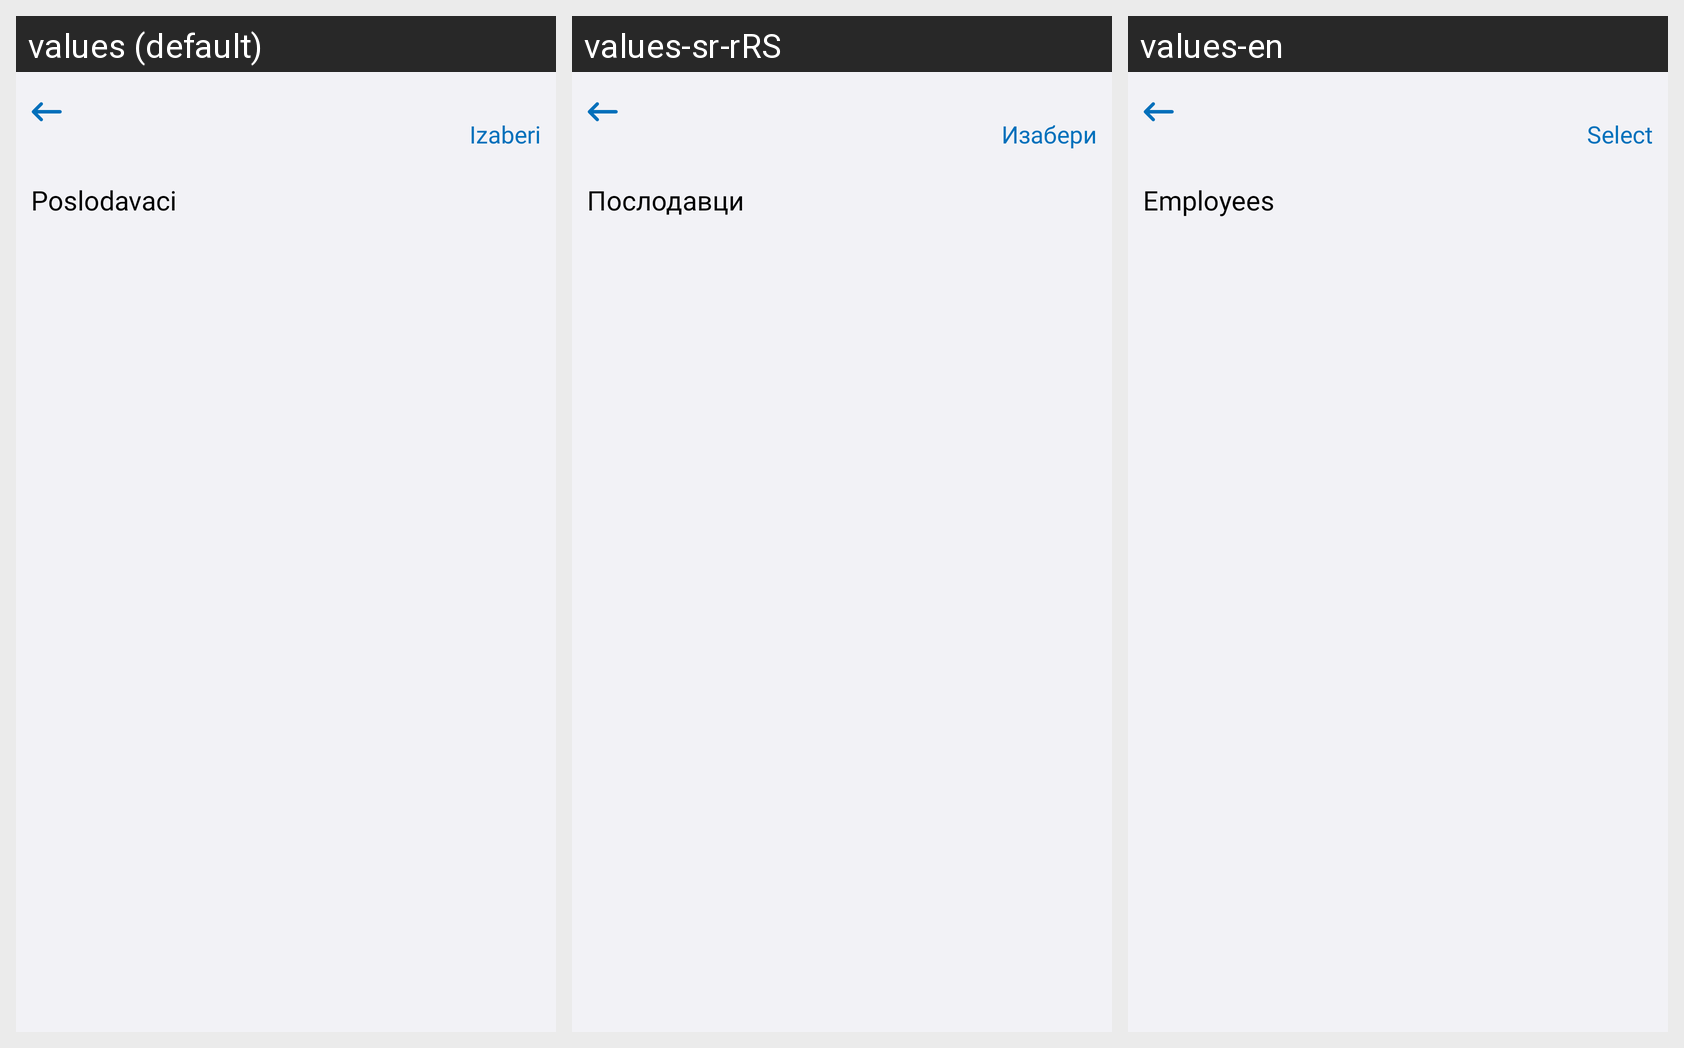

Here is an Android app screen in its default locale and in the app's own translations. Write out the translated-string differences for the strings that appear on this screen.
Android screen res/layout/fragment_esick_employer_selected.xml rendered under 3 locales, left to right: values (default), values-sr-rRS, values-en. Device: Nexus 5 (rendered at 1080×1920; each locale shown at half size, 540×960, under a caption strip naming it); theme Theme.E_Zdravlje.
Strings drawn on this screen, with the default value and each locale's value (text and hints the layout hard-codes, and strings that could not be matched under every locale, appear in the picture but are not listed):

select
  values: Izaberi
  values-sr-rRS: Изабери
  values-en: Select

fragment_e_sick_documents_employes
  values: Poslodavaci
  values-sr-rRS: Послодавци
  values-en: Employees
